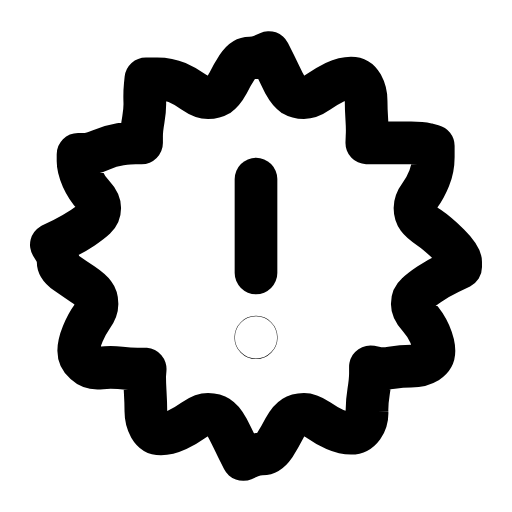
t = 0.00 s
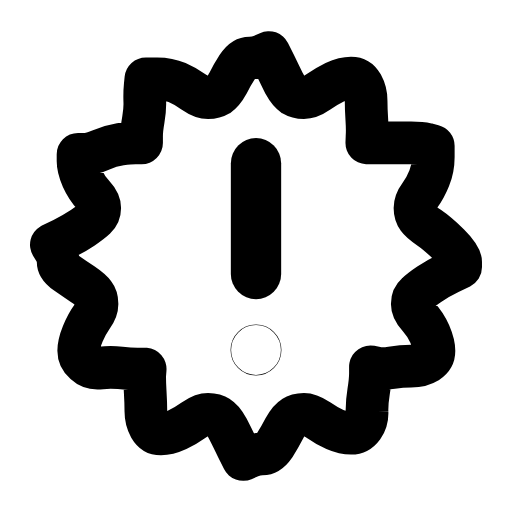
t = 0.24 s
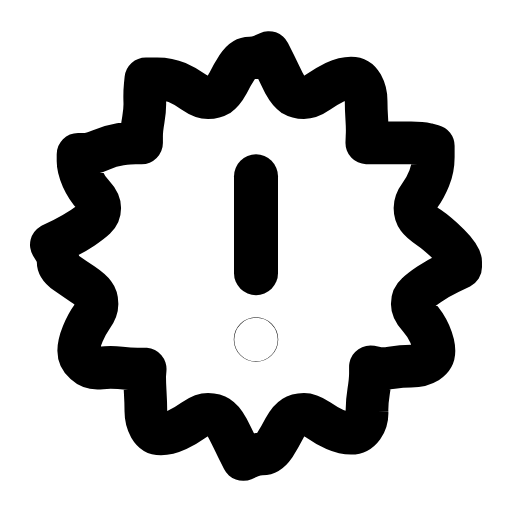
t = 0.41 s
t = 0.68 s: frame unchanged from t = 0.00 s, image omitted
t = 0.84 s: frame unchanged from t = 0.00 s, image omitted
t = 1.18 s: frame unchanged from t = 0.00 s, image omitted

The animated SVG that drew these frames (rendered in a browser with its animation timeline set to each time). Animation: 1 SMIL element (animateTransform=1); one cycle of 1.35 s, repeats indefinitely.

<svg xmlns="http://www.w3.org/2000/svg" width="24" height="24" viewBox="0 0 24 24" fill="none"><g transform="translate(-0.72 -0.72) scale(1.06)"><path stroke="currentColor" stroke-width="1.887" stroke-linecap="round" stroke-linejoin="round" fill="none" d="M21.05 12.5L20.54 12.75Q20.03 13 19.66 13.25Q19.29 13.5 19.1 13.68Q18.91 13.85 18.91 14.12Q18.91 14.39 19.2 14.7Q19.48 15 19.68 15.44Q19.87 15.88 19.87 16.19Q19.87 16.5 19.58 16.69Q19.29 16.87 18.86 16.87Q18.43 16.87 18 16.94Q17.58 17 17.32 16.95L17.06 16.9L17.06 17.2Q17.06 17.5 16.98 18Q16.9 18.5 16.91 18.88Q16.93 19.25 16.73 19.55Q16.52 19.84 16.2 19.84Q15.88 19.84 15.49 19.67Q15.1 19.5 14.75 19.25Q14.39 19 14.12 19Q13.85 19 13.65 19.13Q13.45 19.25 13.25 19.63Q13.06 20 12.82 20.38Q12.57 20.75 12.29 20.75Q12 20.75 11.71 20.88L11.43 21L11.18 20.5Q10.94 20 10.75 19.63Q10.55 19.25 10.35 19.13Q10.15 19 9.88 19Q9.61 19 9.25 19.25Q8.9 19.5 8.51 19.69Q8.12 19.87 7.8 19.87Q7.48 19.87 7.3 19.56Q7.13 19.25 7.13 18.88Q7.13 18.5 7.1 18Q7.07 17.5 7.08 17.25L7.1 17L6.76 17Q6.42 17 6 16.95Q5.57 16.9 5.14 16.95Q4.71 17 4.44 16.75Q4.16 16.5 4.16 16.19Q4.16 15.88 4.34 15.44Q4.52 15 4.74 14.7Q4.97 14.39 4.97 14.12Q4.97 13.85 4.84 13.68Q4.71 13.5 4.34 13.25Q3.97 13 3.61 12.75Q3.25 12.5 3.25 12.25Q3.25 12 3.1 11.75L2.95 11.5L3.46 11.25Q3.97 11 4.34 10.75Q4.71 10.5 4.9 10.32Q5.09 10.15 5.09 9.88Q5.09 9.61 4.8 9.3Q4.52 9 4.32 8.56Q4.13 8.12 4.13 7.81L4.13 7.5L4.42 7.5Q4.71 7.5 5.14 7.31Q5.57 7.13 6 7.06Q6.42 7 6.68 7L6.94 7L6.94 6.71Q6.94 6.42 7.02 5.96Q7.1 5.5 7.08 5.13Q7.07 4.75 7.1 4.46L7.13 4.16L7.63 4.16Q8.12 4.16 8.51 4.33Q8.9 4.5 9.25 4.75Q9.61 5 9.88 5Q10.15 5 10.35 4.88Q10.55 4.75 10.75 4.38Q10.94 4 11.18 3.63Q11.43 3.25 11.71 3.25Q12 3.25 12.29 3.13L12.57 3L12.82 3.5Q13.06 4 13.25 4.38Q13.45 4.75 13.65 4.88Q13.85 5 14.12 5Q14.39 5 14.75 4.75Q15.1 4.5 15.49 4.31Q15.88 4.13 16.2 4.13Q16.52 4.13 16.7 4.44Q16.87 4.75 16.87 5.13Q16.87 5.5 16.9 5.96Q16.93 6.42 16.91 6.71L16.9 7L17.24 7Q17.58 7 18 7Q18.43 7 18.86 7Q19.29 7 19.56 7.06L19.84 7.13L19.84 7.63Q19.84 8.12 19.66 8.56Q19.48 9 19.26 9.3Q19.03 9.61 19.03 9.88Q19.03 10.15 19.16 10.32Q19.29 10.5 19.66 10.75Q20.03 11 20.54 11.5Q21.05 12 21.05 12.25L21.05 12.5Z"></path><g transform="translate(12 12.5)"><g><animateTransform attributeName="transform" type="scale" values="1;1.18;1;1" keyTimes="0;0.24;0.5;1" dur="1.35s" repeatCount="indefinite" calcMode="spline" keySplines="0.16 1 0.3 1;0.16 1 0.3 1;0.16 1 0.3 1"/><g transform="translate(-12 -12.5)"><g><line stroke="currentColor" stroke-width="1.887" stroke-linecap="round" stroke-linejoin="round" fill="none" x1="12" y1="8.6" x2="12" y2="12.75"></line><circle stroke="currentColor" stroke-width="1.887" stroke-linecap="round" stroke-linejoin="round" fill="none" cx="12" cy="15.6" r="0.01"></circle></g></g></g></g></g></svg>
